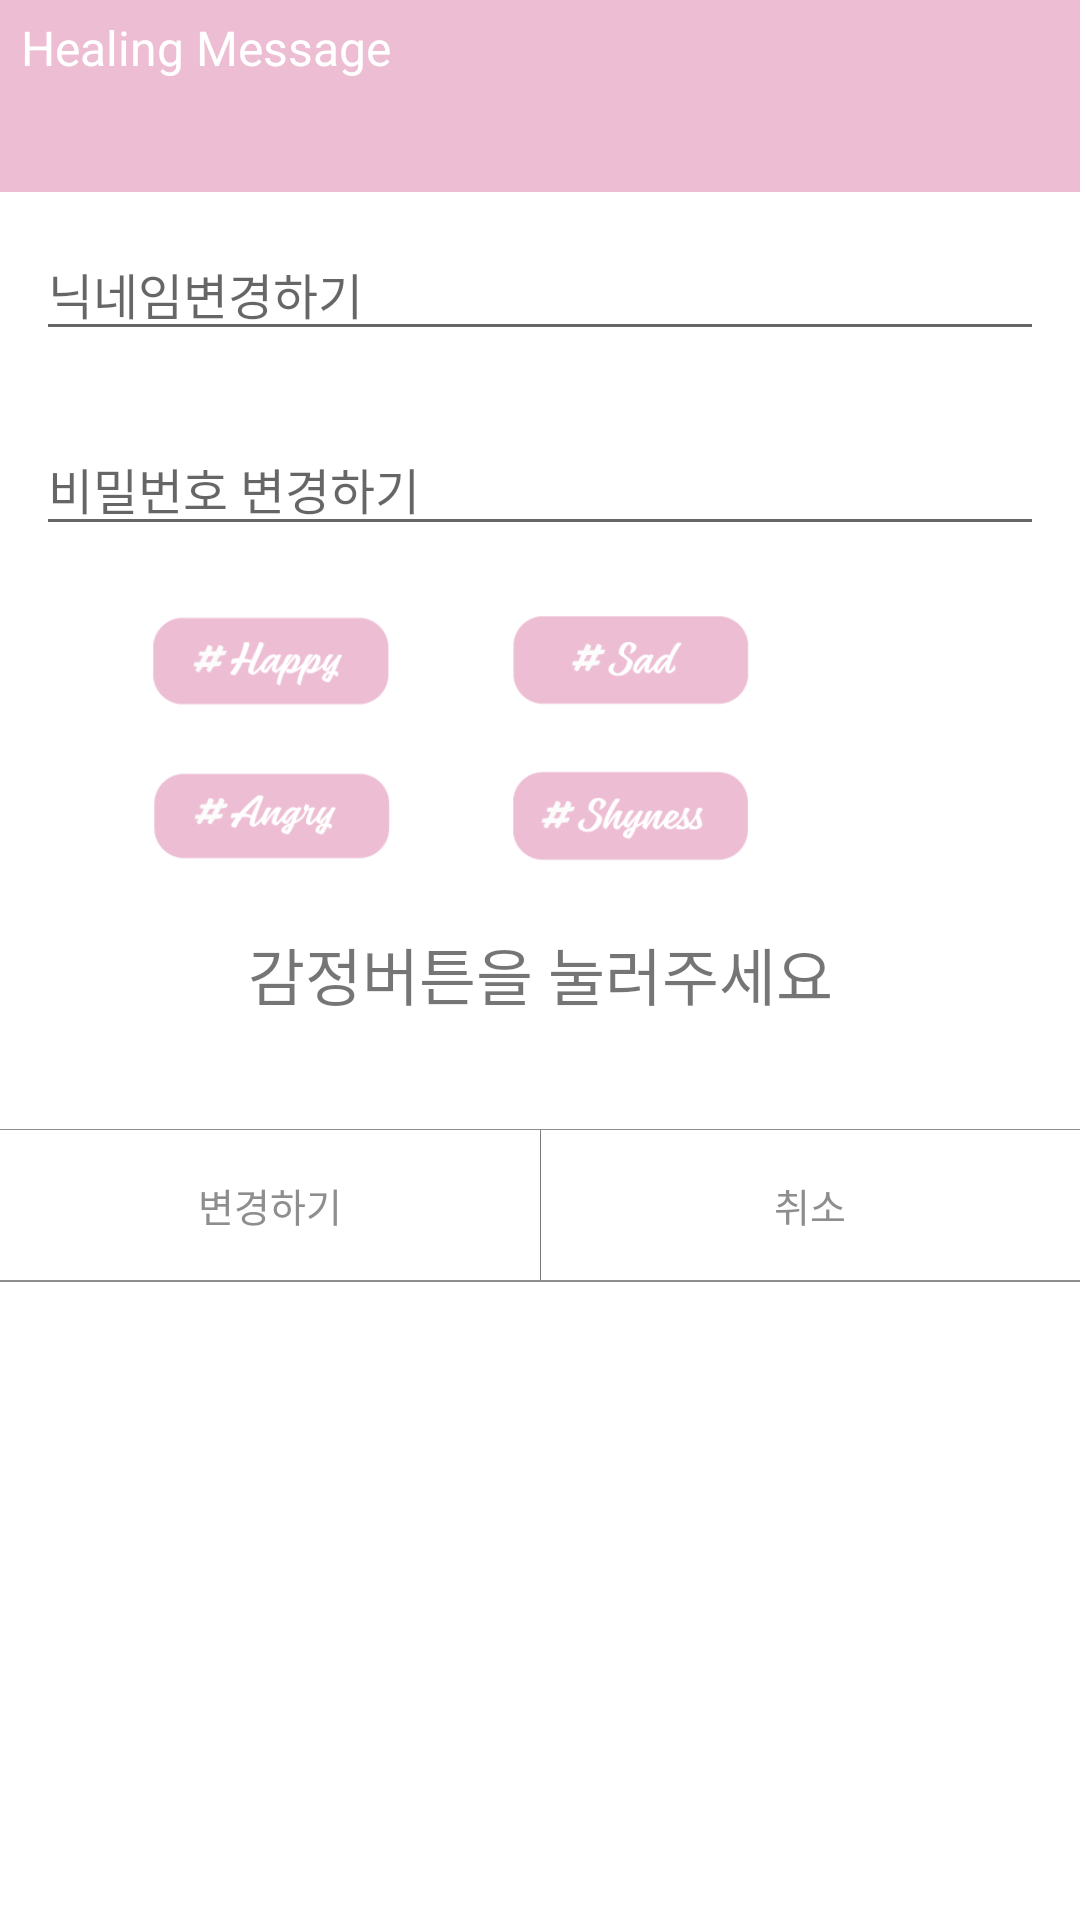

The Android layout XML behind this screen, and the referenced resources:
<!-- AndroidManifest.xml: application theme AppTheme -->
<!-- res/layout/dialog_custom_setting.xml -->
<?xml version="1.0" encoding="utf-8"?>
<LinearLayout xmlns:android="http://schemas.android.com/apk/res/android"
    xmlns:app="http://schemas.android.com/apk/res-auto"
    android:orientation="vertical" android:layout_width="match_parent"
    android:background="#ffffff"
    android:weightSum="1"
    android:layout_height="370dp">

    <TextView
        android:id="@+id/title"
        android:layout_width="match_parent"
        android:gravity="left"
        android:textColor="#ffffff"
        android:textSize="16dp"
        android:paddingTop="5dp"
        android:paddingLeft="7dp"
        android:text="Healing Message"
        android:background="#EDBED3"
        android:layout_weight="0.09"
        android:layout_height="40dp" />

    <View
        android:layout_width="match_parent"
        android:layout_height="0.5dp"
        android:background="#EDBED3"/>



    <EditText
        android:layout_width="match_parent"
        android:layout_height="wrap_content"
        android:layout_margin="12dp"
        android:ems="10"
        android:textSize="8pt"
        android:hint="닉네임변경하기"
        android:singleLine="true"
        android:id="@+id/update_nick" />

    <EditText
        android:layout_width="match_parent"
        android:layout_height="wrap_content"
        android:layout_margin="12dp"
        android:ems="10"
        android:textSize="8pt"
        android:singleLine="true"
        android:hint="비밀번호 변경하기"
        android:inputType="textPassword"
        android:id="@+id/update_pw" />


        <RelativeLayout
            android:layout_width="match_parent"
            android:layout_height="52dp"
            android:id="@+id/re_id">

            <ImageButton
                app:srcCompat="@drawable/search_happy"
                android:background="@android:color/transparent"
                android:padding="10dp"
                android:id="@+id/emo_btn1"
                android:layout_marginLeft="40dp"
                android:adjustViewBounds="true"
                android:scaleType="fitStart"
                android:layout_width="200dp"
                android:layout_height="200dp"
                android:layout_alignParentBottom="true" />

            <ImageButton
                app:srcCompat="@drawable/search_sad"
                android:background="@android:color/transparent"
                android:padding="10dp"
                android:id="@+id/emo_btn2"
                android:layout_toEndOf="@+id/search_btn"
                android:adjustViewBounds="true"
                android:scaleType="fitStart"
                android:layout_marginLeft="160dp"
                android:layout_height="95dp"
                android:layout_alignTop="@+id/search_btn"
                android:layout_width="100dp" />



    </RelativeLayout>


    <RelativeLayout
        android:layout_width="match_parent"
        android:layout_height="52dp"
        android:id="@+id/re_id_2">

        <ImageButton
            app:srcCompat="@drawable/search_angry"
            android:background="@android:color/transparent"
            android:padding="10dp"
            android:id="@+id/emo_btn4"
            android:layout_toEndOf="@+id/search_btn"
            android:adjustViewBounds="true"
            android:scaleType="fitStart"
            android:layout_marginLeft="40dp"
            android:layout_height="95dp"
            android:layout_alignTop="@+id/search_btn"
            android:layout_width="100dp" />

        <ImageButton
            app:srcCompat="@drawable/search_shyness"
            android:background="@android:color/transparent"
            android:padding="10dp"
            android:id="@+id/emo_btn3"
            android:adjustViewBounds="true"
            android:scaleType="fitStart"
            android:layout_height="95dp"
            android:layout_marginLeft="160dp"
            android:layout_toEndOf="@+id/search_btn"
            android:layout_width="100dp" />

    </RelativeLayout>


    <TextView
        android:text="감정버튼을 눌러주세요"
        android:layout_width="match_parent"
        android:layout_height="wrap_content"
        android:id="@+id/ch_emo"
        android:layout_gravity="center"
        android:gravity="center"
        android:textSize="10pt"
        android:layout_weight="0.09" />

    <View
        android:layout_width="match_parent"
        android:layout_height="0.3dp"
        android:layout_marginTop="25dp"
        android:background="#8E8E8E"/>

    <LinearLayout
        android:layout_width="match_parent"
        android:layout_height="wrap_content"
        android:orientation="horizontal">

        <Button
            android:id="@+id/sendBtn"
            android:layout_width="match_parent"
            android:layout_height="50dp"
            android:layout_weight="1"
            android:gravity="center"
            android:text="변경하기"
            android:textColor="#8E8E8E"
            android:textSize="13dp"
            android:background="#ffffff"/>

        <View
            android:layout_width="0.3dp"
            android:layout_height="match_parent"
            android:background="#8E8E8E"/>

        <Button
            android:id="@+id/cancelBtn"
            android:layout_width="match_parent"
            android:layout_height="50dp"
            android:layout_weight="1"
            android:gravity="center"
            android:text="취소"
            android:textColor="#8E8E8E"
            android:textSize="13dp"
            android:background="#ffffff"/>

    </LinearLayout>

    <View
        android:layout_width="match_parent"
        android:layout_height="0.5dp"
        android:background="#8E8E8E"/>
</LinearLayout>
<!-- resources referenced by this layout -->
<resources>
  <!-- drawable search_angry: png bitmap (drawable, 3551 bytes) -->
  <!-- drawable search_happy: png bitmap (drawable, 3750 bytes) -->
  <!-- drawable search_sad: png bitmap (drawable, 2832 bytes) -->
  <!-- drawable search_shyness: png bitmap (drawable, 3874 bytes) -->
  <style name="AppTheme" parent="Theme.AppCompat.Light.NoActionBar">
          
          <item name="colorPrimary">@color/colorPrimary</item>
          <item name="colorPrimaryDark">@color/colorPrimaryDark</item>
          <item name="colorAccent">@color/colorAccent</item>
          <item name="android:statusBarColor">#F99DC9</item>
      </style>
  <color name="colorPrimary">#F99DC9</color>
  <color name="colorPrimaryDark">#F99DC9</color>
  <color name="colorAccent">#F99DC9</color>
</resources>
